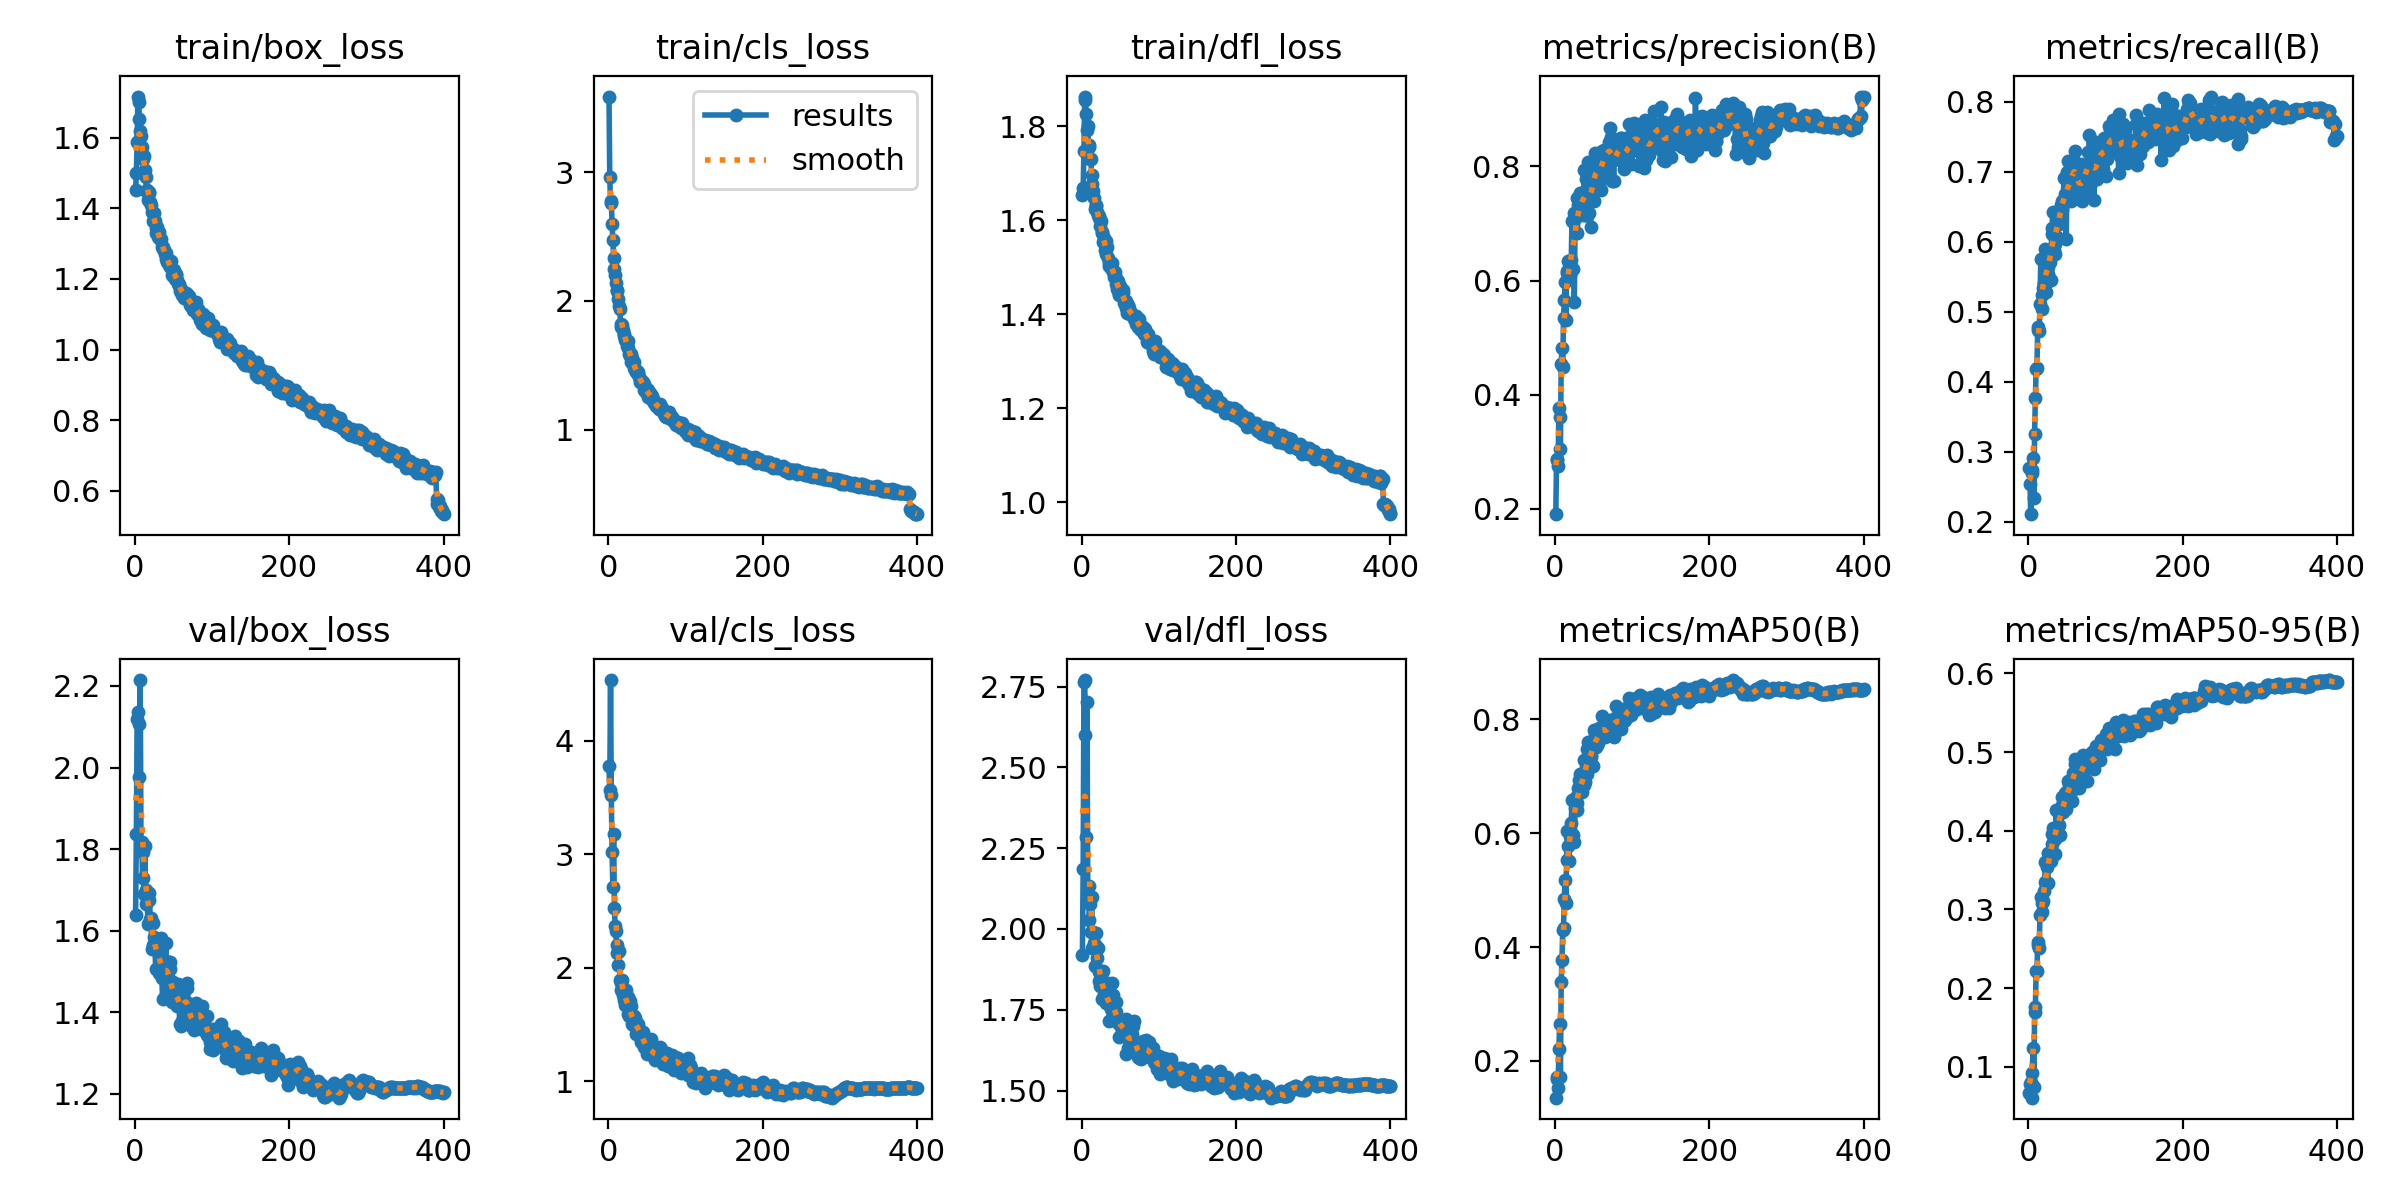

Values plotted in this chart, from the file beside it:
epoch, train/box_loss, train/cls_loss, train/dfl_loss, metrics/precision(B), metrics/recall(B), metrics/mAP50(B), metrics/mAP50-95(B), val/box_loss, val/cls_loss, val/dfl_loss, lr/pg0, lr/pg1, lr/pg2
1, 1.453, 3.588, 1.654, 0.1908, 0.2771, 0.1353, 0.06687, 1.638, 3.775, 1.918, 0.003313, 0.003313, 0.003313
2, 1.499, 2.962, 1.669, 0.2862, 0.2547, 0.1721, 0.07813, 1.837, 3.562, 2.186, 0.00663, 0.00663, 0.00663
3, 1.587, 2.764, 1.746, 0.2882, 0.2108, 0.1676, 0.08086, 2.118, 4.534, 2.765, 0.00993, 0.00993, 0.00993
4, 1.716, 2.774, 1.863, 0.276, 0.2695, 0.1525, 0.06075, 2.136, 3.522, 2.771, 0.009926, 0.009926, 0.009926
5, 1.701, 2.6, 1.855, 0.377, 0.2745, 0.2202, 0.09162, 2.108, 3.017, 2.602, 0.009926, 0.009926, 0.009926
6, 1.653, 2.475, 1.826, 0.3608, 0.2916, 0.2643, 0.1241, 1.977, 2.709, 2.285, 0.009901, 0.009901, 0.009901
7, 1.62, 2.335, 1.793, 0.3055, 0.2334, 0.1712, 0.07416, 2.215, 3.177, 2.702, 0.009876, 0.009876, 0.009876
8, 1.604, 2.249, 1.8, 0.4546, 0.3256, 0.339, 0.1703, 1.816, 2.52, 2.102, 0.009851, 0.009851, 0.009851
9, 1.573, 2.198, 1.761, 0.4815, 0.3762, 0.3767, 0.1757, 1.817, 2.368, 2.133, 0.009827, 0.009827, 0.009827
10, 1.549, 2.14, 1.755, 0.4493, 0.418, 0.4292, 0.2215, 1.729, 2.322, 2.026, 0.009802, 0.009802, 0.009802
11, 1.539, 2.087, 1.73, 0.5347, 0.4201, 0.4341, 0.2218, 1.793, 2.129, 2.076, 0.009777, 0.009777, 0.009777
12, 1.547, 2.075, 1.73, 0.5668, 0.4744, 0.4845, 0.2543, 1.689, 2.195, 1.991, 0.009753, 0.009753, 0.009753
13, 1.508, 2.012, 1.695, 0.5967, 0.4785, 0.518, 0.2588, 1.807, 2.023, 2.099, 0.009728, 0.009728, 0.009728
14, 1.489, 1.957, 1.677, 0.5303, 0.4724, 0.4782, 0.2512, 1.665, 2.143, 1.941, 0.009703, 0.009703, 0.009703
15, 1.45, 1.937, 1.663, 0.6139, 0.5108, 0.5524, 0.2935, 1.7, 1.889, 1.991, 0.009678, 0.009678, 0.009678
16, 1.451, 1.823, 1.647, 0.6171, 0.5755, 0.603, 0.3152, 1.677, 1.801, 1.958, 0.009654, 0.009654, 0.009654
17, 1.423, 1.797, 1.623, 0.6351, 0.5243, 0.5774, 0.3078, 1.616, 1.864, 1.886, 0.009629, 0.009629, 0.009629
18, 1.447, 1.814, 1.633, 0.6214, 0.5046, 0.551, 0.2969, 1.693, 1.892, 1.987, 0.009604, 0.009604, 0.009604
19, 1.443, 1.773, 1.631, 0.6192, 0.5344, 0.5992, 0.3113, 1.676, 1.76, 1.947, 0.009579, 0.009579, 0.009579
20, 1.419, 1.743, 1.618, 0.6097, 0.5418, 0.5953, 0.324, 1.628, 1.799, 1.909, 0.009555, 0.009555, 0.009555
21, 1.409, 1.728, 1.612, 0.6357, 0.5735, 0.6182, 0.3352, 1.631, 1.714, 1.94, 0.00953, 0.00953, 0.00953
22, 1.389, 1.695, 1.604, 0.7044, 0.5893, 0.6575, 0.3608, 1.555, 1.666, 1.839, 0.009505, 0.009505, 0.009505
23, 1.388, 1.698, 1.609, 0.6208, 0.5278, 0.5971, 0.3318, 1.62, 1.806, 1.865, 0.00948, 0.00948, 0.00948
24, 1.364, 1.647, 1.588, 0.7191, 0.5427, 0.6587, 0.3537, 1.564, 1.704, 1.823, 0.009456, 0.009456, 0.009456
25, 1.387, 1.688, 1.599, 0.5624, 0.5543, 0.5849, 0.3336, 1.585, 1.74, 1.87, 0.009431, 0.009431, 0.009431
26, 1.365, 1.63, 1.574, 0.7098, 0.564, 0.6449, 0.3716, 1.563, 1.588, 1.839, 0.009406, 0.009406, 0.009406
27, 1.343, 1.588, 1.573, 0.7117, 0.5849, 0.664, 0.369, 1.507, 1.572, 1.783, 0.009381, 0.009381, 0.009381
28, 1.331, 1.571, 1.555, 0.7444, 0.5712, 0.6525, 0.3718, 1.578, 1.702, 1.871, 0.009357, 0.009357, 0.009357
29, 1.346, 1.59, 1.562, 0.6843, 0.5448, 0.6404, 0.3612, 1.553, 1.661, 1.8, 0.009332, 0.009332, 0.009332
30, 1.319, 1.528, 1.536, 0.7319, 0.611, 0.6798, 0.3831, 1.565, 1.568, 1.801, 0.009307, 0.009307, 0.009307
31, 1.333, 1.556, 1.556, 0.7208, 0.6194, 0.6936, 0.3961, 1.496, 1.506, 1.77, 0.009282, 0.009282, 0.009282
32, 1.312, 1.528, 1.529, 0.7143, 0.6432, 0.7038, 0.4031, 1.537, 1.495, 1.775, 0.009258, 0.009258, 0.009258
33, 1.313, 1.525, 1.543, 0.7534, 0.5887, 0.6757, 0.3903, 1.53, 1.565, 1.796, 0.009233, 0.009233, 0.009233
34, 1.313, 1.48, 1.52, 0.753, 0.583, 0.6759, 0.3706, 1.583, 1.574, 1.834, 0.009208, 0.009208, 0.009208
35, 1.291, 1.46, 1.509, 0.7293, 0.5975, 0.6726, 0.3892, 1.484, 1.551, 1.784, 0.009183, 0.009183, 0.009183
36, 1.289, 1.45, 1.503, 0.7398, 0.6318, 0.7026, 0.4266, 1.433, 1.414, 1.716, 0.009158, 0.009158, 0.009158
37, 1.286, 1.453, 1.506, 0.7146, 0.6075, 0.6846, 0.3982, 1.508, 1.463, 1.762, 0.009134, 0.009134, 0.009134
38, 1.281, 1.429, 1.498, 0.793, 0.6391, 0.7287, 0.4061, 1.516, 1.479, 1.752, 0.009109, 0.009109, 0.009109
39, 1.27, 1.449, 1.508, 0.7143, 0.6261, 0.6899, 0.4077, 1.438, 1.5, 1.722, 0.009084, 0.009084, 0.009084
40, 1.274, 1.407, 1.497, 0.7773, 0.6338, 0.7169, 0.421, 1.569, 1.429, 1.832, 0.009059, 0.009059, 0.009059
41, 1.257, 1.368, 1.49, 0.7149, 0.6303, 0.704, 0.3943, 1.527, 1.444, 1.795, 0.009035, 0.009035, 0.009035
42, 1.248, 1.37, 1.48, 0.7827, 0.6526, 0.7475, 0.4276, 1.521, 1.427, 1.735, 0.00901, 0.00901, 0.00901
43, 1.253, 1.384, 1.491, 0.8079, 0.6466, 0.7599, 0.4431, 1.458, 1.343, 1.721, 0.008985, 0.008985, 0.008985
44, 1.24, 1.371, 1.477, 0.7183, 0.6582, 0.7238, 0.4331, 1.482, 1.432, 1.743, 0.00896, 0.00896, 0.00896
45, 1.242, 1.365, 1.464, 0.7585, 0.6555, 0.7171, 0.4238, 1.523, 1.435, 1.774, 0.008936, 0.008936, 0.008936
46, 1.232, 1.308, 1.455, 0.6945, 0.6912, 0.7338, 0.4325, 1.506, 1.332, 1.72, 0.008911, 0.008911, 0.008911
47, 1.251, 1.35, 1.472, 0.7495, 0.6681, 0.7381, 0.4312, 1.436, 1.302, 1.709, 0.008886, 0.008886, 0.008886
48, 1.211, 1.302, 1.444, 0.7638, 0.661, 0.7512, 0.4479, 1.425, 1.314, 1.665, 0.008861, 0.008861, 0.008861
49, 1.208, 1.29, 1.441, 0.7845, 0.6038, 0.7177, 0.4271, 1.474, 1.368, 1.72, 0.008837, 0.008837, 0.008837
50, 1.226, 1.312, 1.46, 0.7394, 0.7005, 0.7618, 0.4507, 1.44, 1.24, 1.704, 0.008812, 0.008812, 0.008812
51, 1.226, 1.309, 1.448, 0.8034, 0.7149, 0.7809, 0.4627, 1.448, 1.27, 1.711, 0.008787, 0.008787, 0.008787
52, 1.199, 1.253, 1.441, 0.8233, 0.6871, 0.7736, 0.459, 1.45, 1.268, 1.7, 0.008762, 0.008762, 0.008762
53, 1.215, 1.287, 1.445, 0.7911, 0.6759, 0.7521, 0.4494, 1.44, 1.248, 1.683, 0.008738, 0.008738, 0.008738
54, 1.21, 1.281, 1.453, 0.7709, 0.6872, 0.7699, 0.4611, 1.443, 1.273, 1.714, 0.008713, 0.008713, 0.008713
55, 1.197, 1.271, 1.425, 0.8098, 0.6583, 0.7541, 0.4492, 1.415, 1.289, 1.671, 0.008688, 0.008688, 0.008688
56, 1.185, 1.235, 1.429, 0.7885, 0.6887, 0.7581, 0.4382, 1.47, 1.368, 1.709, 0.008663, 0.008663, 0.008663
57, 1.187, 1.258, 1.429, 0.7923, 0.6928, 0.7857, 0.4629, 1.463, 1.232, 1.722, 0.008639, 0.008639, 0.008639
58, 1.174, 1.235, 1.413, 0.7739, 0.7092, 0.7732, 0.474, 1.372, 1.218, 1.613, 0.008614, 0.008614, 0.008614
59, 1.165, 1.206, 1.402, 0.7876, 0.7157, 0.7845, 0.474, 1.437, 1.25, 1.703, 0.008589, 0.008589, 0.008589
60, 1.171, 1.206, 1.421, 0.7579, 0.7304, 0.7778, 0.4847, 1.367, 1.216, 1.632, 0.008564, 0.008564, 0.008564
... 340 more rows
